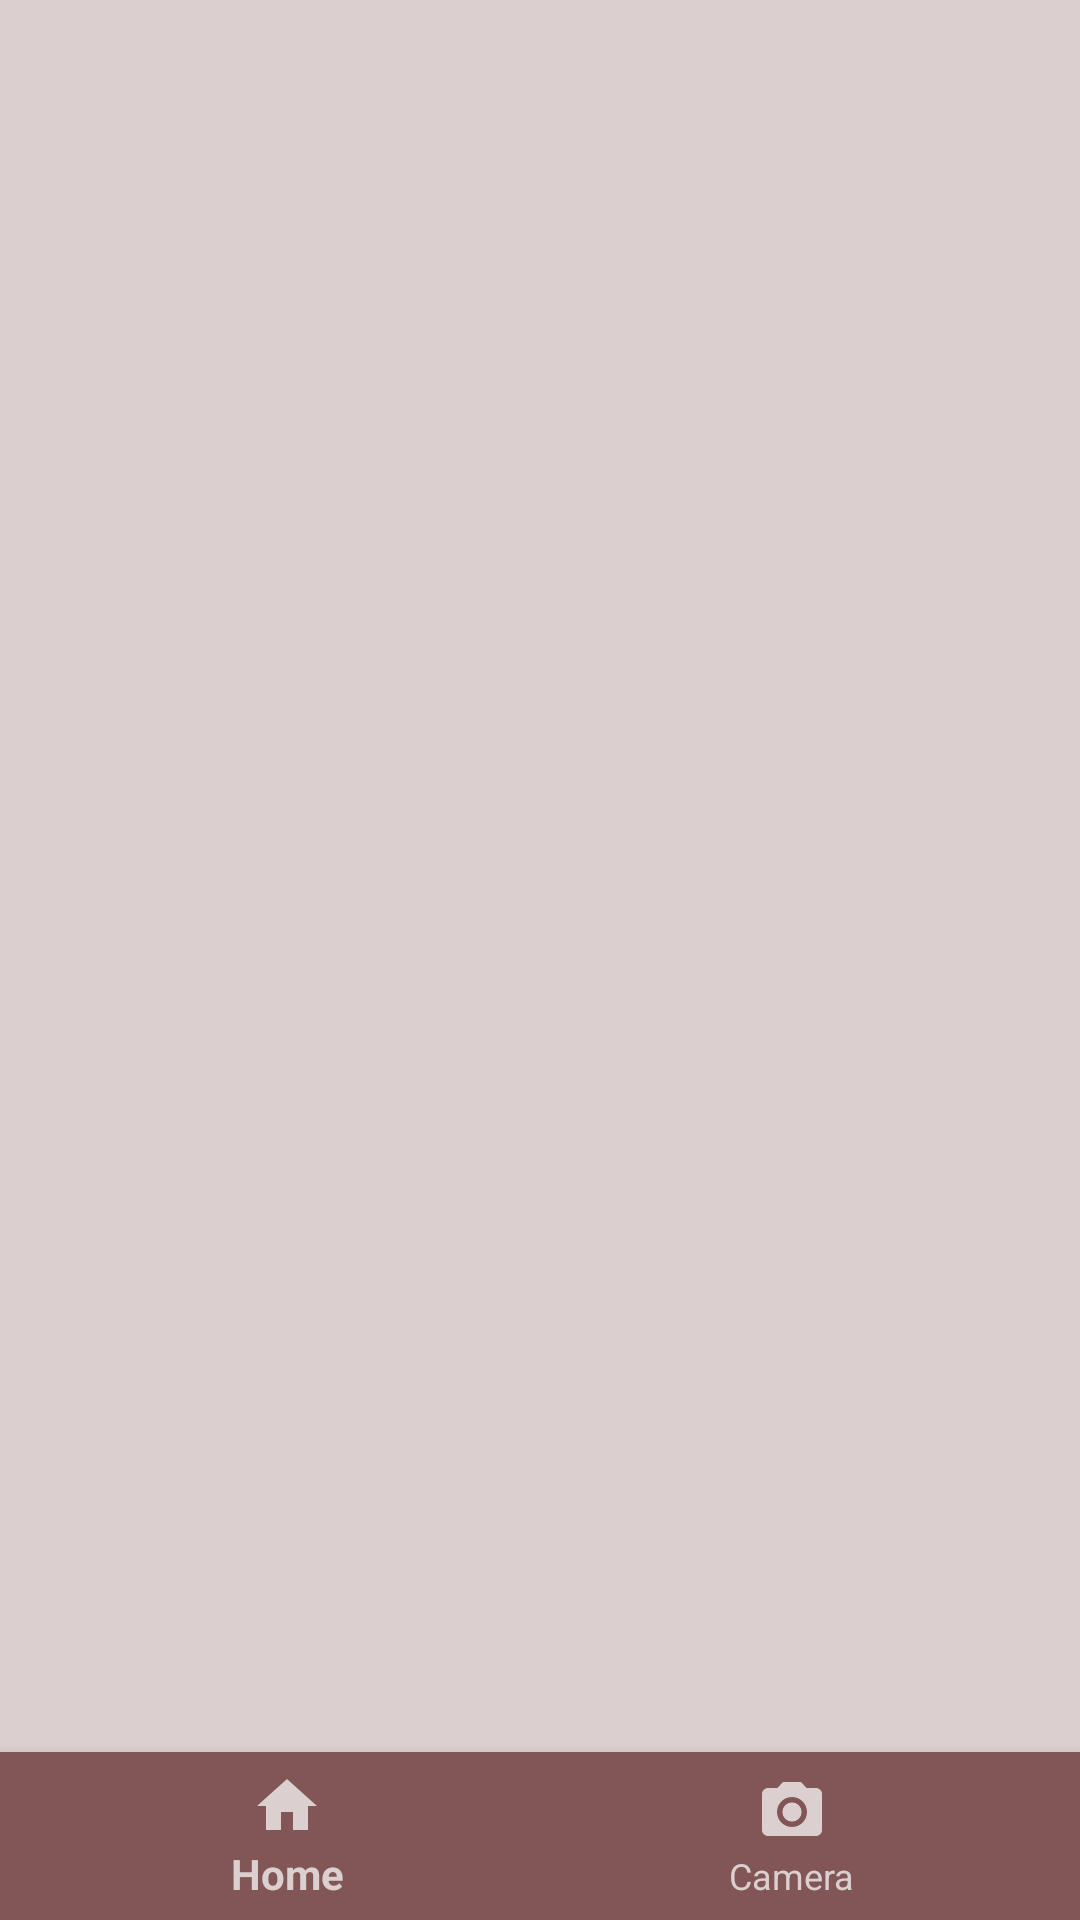

Write the Android layout XML for this screen, with the resource values it uses.
<!-- AndroidManifest.xml: activity theme Theme.Design.NoActionBar -->
<!-- res/layout/activity_main.xml -->
<?xml version="1.0" encoding="utf-8"?>
<RelativeLayout xmlns:android="http://schemas.android.com/apk/res/android"
    xmlns:app="http://schemas.android.com/apk/res-auto"
    xmlns:tools="http://schemas.android.com/tools"
    android:layout_width="match_parent"
    android:layout_height="match_parent"
    android:background="#DBCFCF"
    tools:context=".MainActivity">

    <ImageView
        android:id="@+id/imageView2"
        android:layout_width="wrap_content"
        android:layout_height="wrap_content"
        tools:srcCompat="@tools:sample/avatars" />

    <FrameLayout
        android:id="@+id/fl_wrapper"
        android:layout_width="match_parent"
        android:layout_height="match_parent"
        android:layout_above="@id/bottom_navigation"
        android:layout_marginBottom="0dp">


    </FrameLayout>

    <com.google.android.material.bottomnavigation.BottomNavigationView
        android:id="@+id/bottom_navigation"
        android:layout_width="match_parent"
        android:layout_height="wrap_content"
        android:layout_alignParentBottom="true"
        android:background="#825656"
        app:itemIconTint="#DBCFCF"
        app:itemTextColor="#DBCFCF"
        app:menu="@menu/nav_menu"/>

</RelativeLayout>
<!-- resources referenced by this layout -->
<resources>

</resources>
